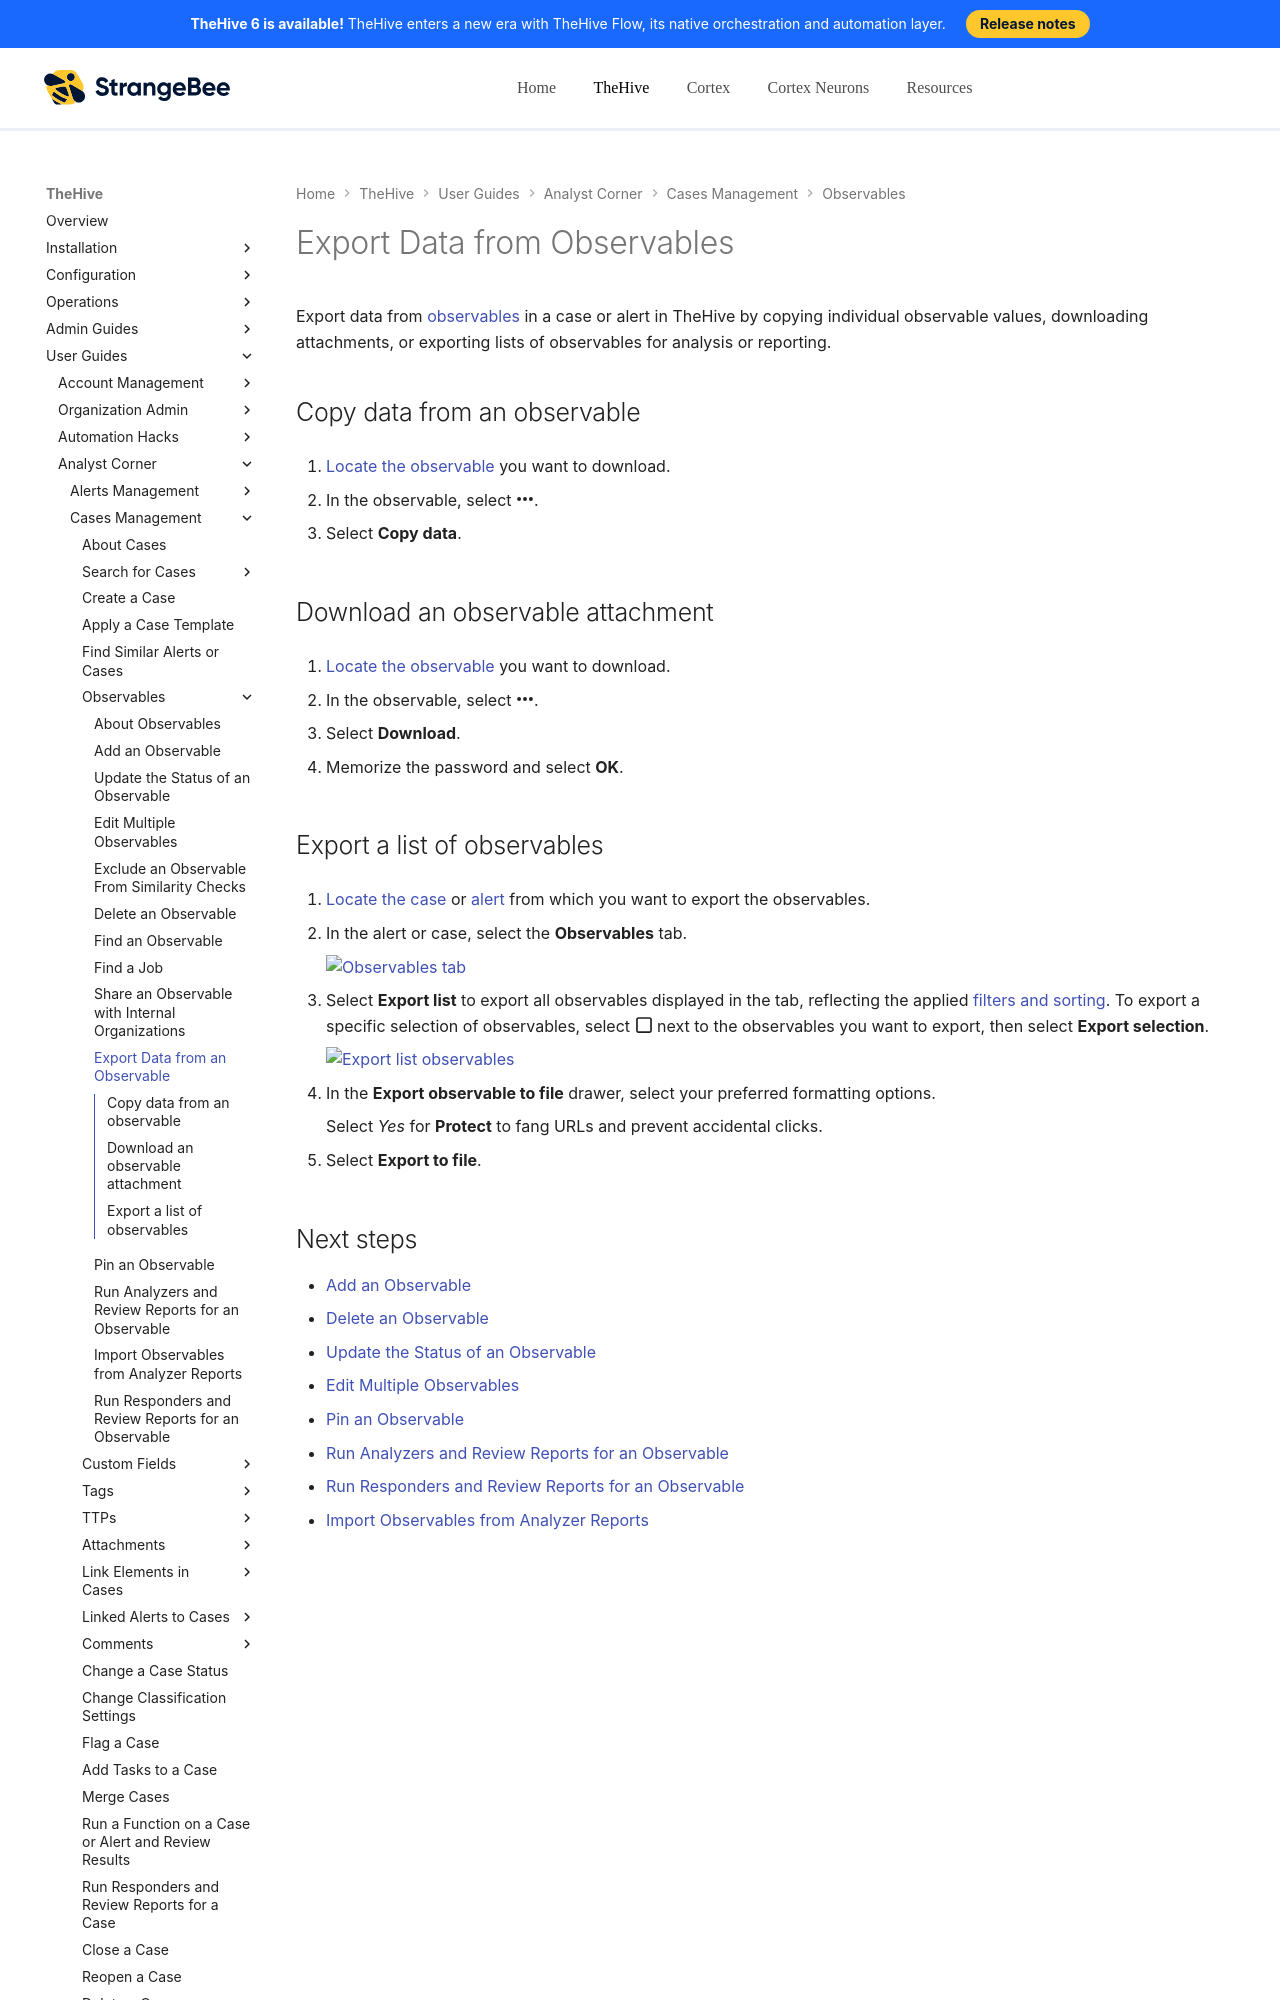

repository: StrangeBeeCorp/docs · page: thehive/user-guides/analyst-corner/cases/observables/export-data-observables/index.html · generator: mkdocs

# Export Data from Observables

Export data from [observables](about-observables.md) in a case or alert in TheHive by copying individual observable values, downloading attachments, or exporting lists of observables for analysis or reporting.

## Copy data from an observable

1. [Locate the observable](../search-for-cases/find-an-observable.md) you want to download.

2. In the observable, select :fontawesome-solid-ellipsis:.

3. Select **Copy data**.

## Download an observable attachment

1. [Locate the observable](../search-for-cases/find-an-observable.md) you want to download.

2. In the observable, select :fontawesome-solid-ellipsis:.

3. Select **Download**.

4. Memorize the password and select **OK**.
